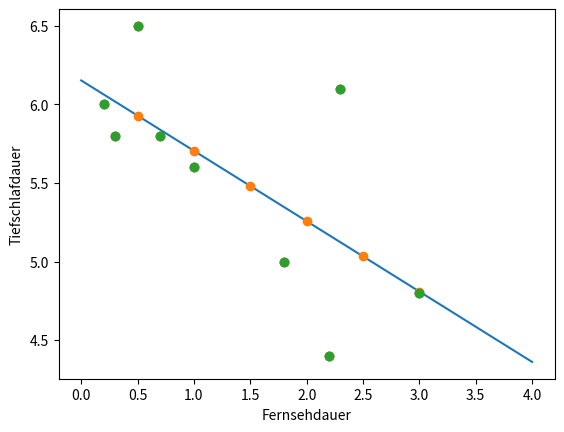

The matplotlib source for this figure:
import numpy as np
import matplotlib.pyplot as plt

data = np.array([[0.3, 5.8], [2.2, 4.4], [0.5, 6.5], [0.7, 5.8],
                 [1.0, 5.6], [1.8, 5.0], [3.0, 4.8], [0.2, 6.0], [2.3, 6.1]])
data = data[data[:,0].argsort()]
print(data)
x = data[:,0] 
y = data[:,1] 

plt.scatter(x,y)
plt.xlabel("Fernsehdauer")
plt.ylabel("Tiefschlafdauer")
plt.show()
x_mean = np.mean(x)
y_mean = np.mean(y)

numerator = 0
denominator = 0
 
for i in range(8):
     numerator += (x[i] - x_mean)*(y[i] - y_mean)
     denominator += (x[i] - x_mean)**2
 
b_1 = numerator / denominator   
b_0 = y_mean - b_1*x_mean

print("estimated linear function: f(x) = ",b_1, "x +", b_0)
plt.scatter(x,y)
plt.xlabel("Fernsehdauer")
plt.ylabel("Tiefschlafdauer")
plt.plot([0, 4], [b_1*0 + b_0, b_1*4+b_0])
plt.show()
def f(x):
    return b_1 * x + b_0 if x >= 0.3 and x <= 4 else None

values = []
i = 0.5
while (i <= 3):
    values.append([i,f(i)])
    i += 0.5 

values = np.array(values)    
print(values)
plt.plot(values[:,0], values[:, 1], "o")
plt.plot(x, y, "o")
plt.xlabel("Fernsehdauer")
plt.ylabel("Tiefschlafdauer")
plt.show()